Photos from the image-classification dataset "sneakers_-identification" in the GitHub repository ryounasso/sneakers_-identification. Its 4 classes are: Converse, Vans Old Skool, Adidas Stan Smith, Adidas Yeezy Boost.

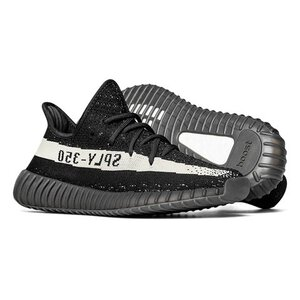
Label: Adidas Yeezy Boost

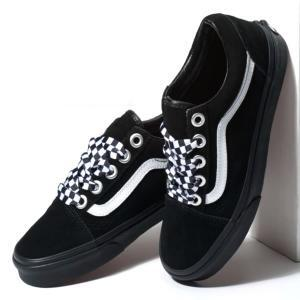
Label: Vans Old Skool

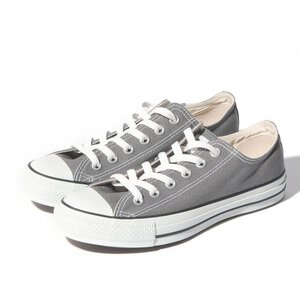
Label: Converse

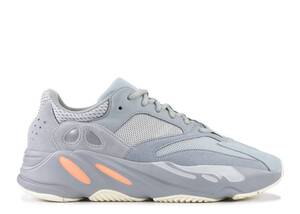
Label: Adidas Yeezy Boost

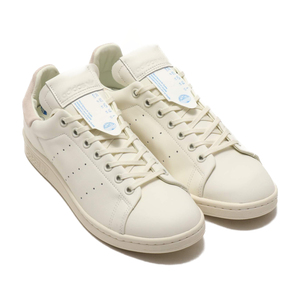
Label: Adidas Stan Smith

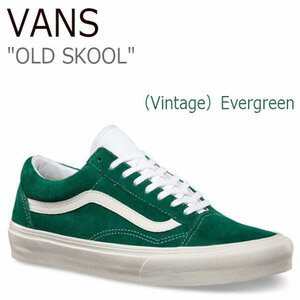
Label: Vans Old Skool
